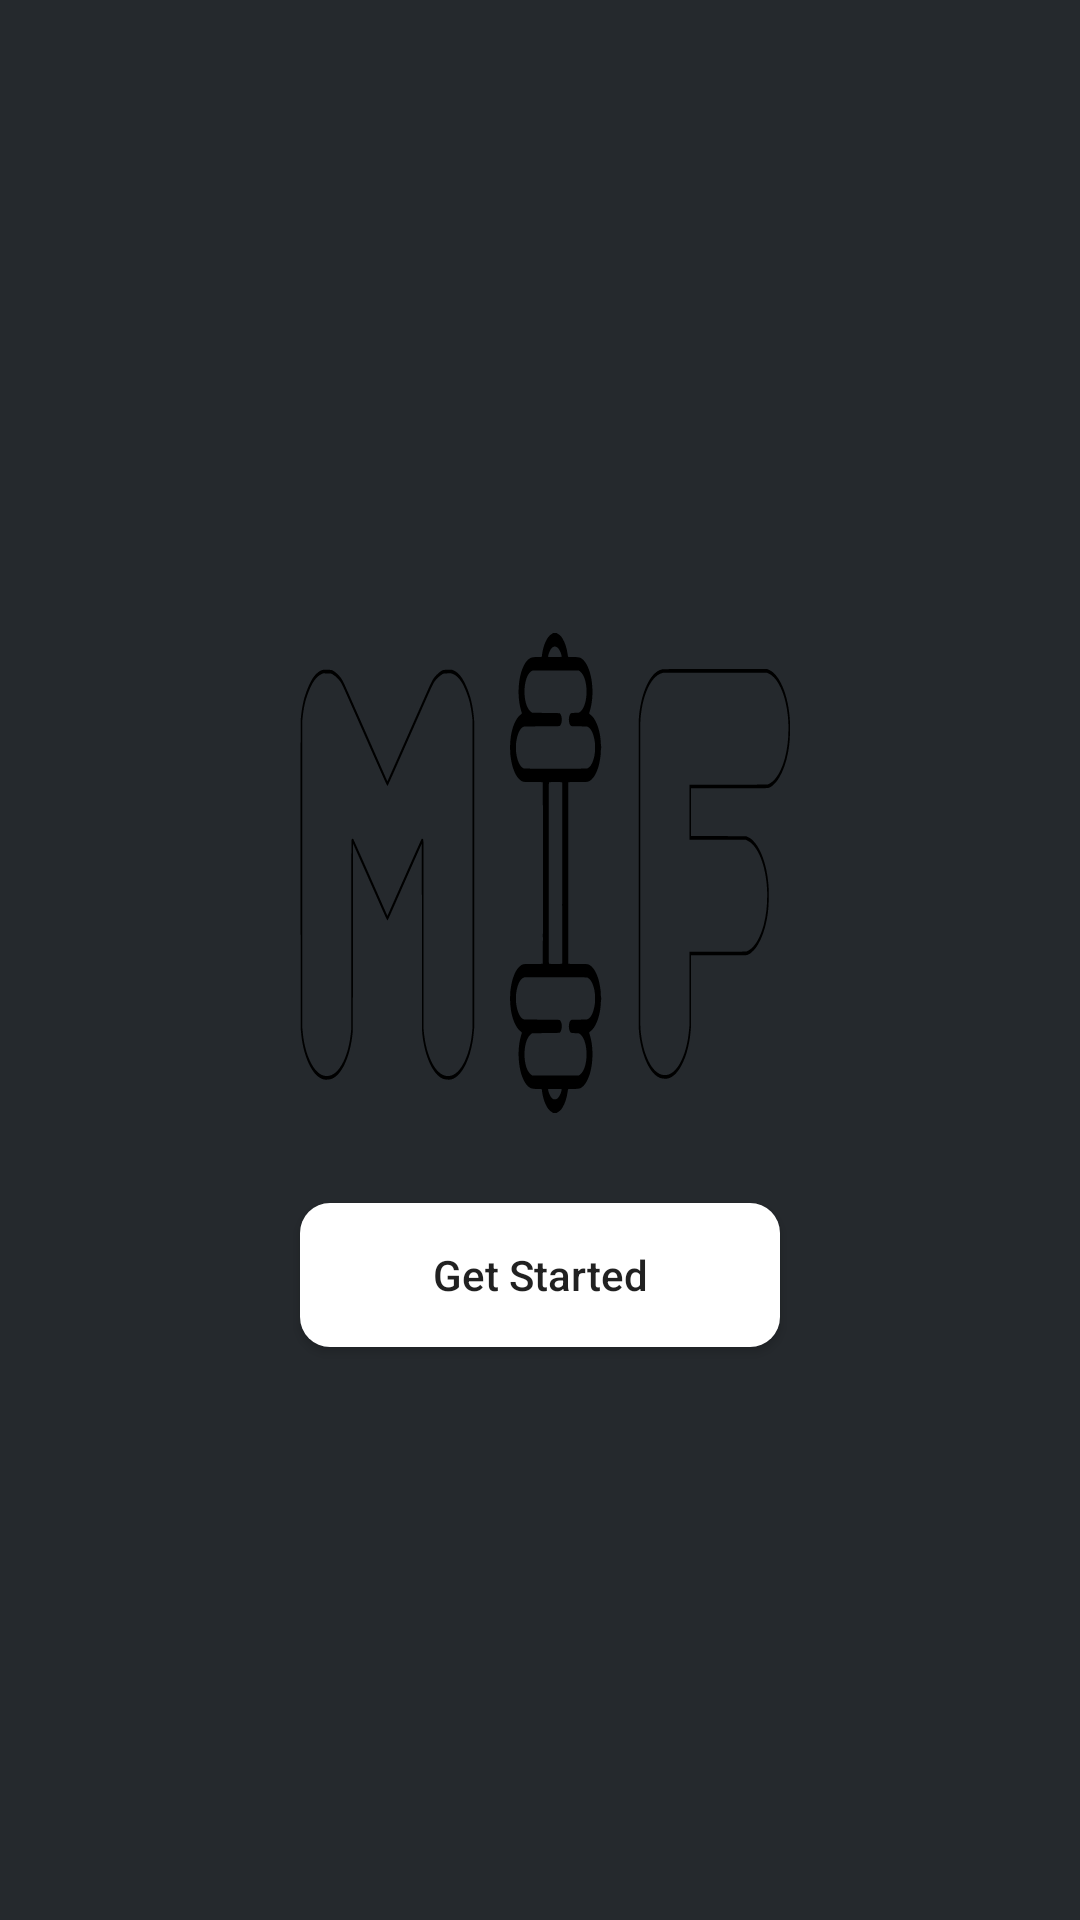

Write the Android layout XML for this screen, with the resource values it uses.
<!-- AndroidManifest.xml: application theme AppTheme -->
<!-- res/layout/fragment_intro.xml -->
<RelativeLayout xmlns:android="http://schemas.android.com/apk/res/android"
    android:layout_width="match_parent"
    android:layout_height="match_parent"
    android:animateLayoutChanges="true"
    android:background="@color/fragementBg"
    android:gravity="center">

    <ImageView
        android:id="@+id/image"
        android:layout_width="match_parent"
        android:layout_height="200dp"
        android:layout_marginStart="10dp"
        android:src="@drawable/ic_logo"
        android:contentDescription="@string/logo"/>

    <Button
        android:id="@+id/startBtn"
        android:layout_width="match_parent"
        android:layout_height="wrap_content"
        android:layout_below="@+id/image"
        android:layout_marginEnd="100dp"
        android:layout_marginStart="100dp"
        android:layout_marginTop="10dp"
        android:background="@drawable/round_white_button"
        android:clickable="true"
        android:text="@string/get_started"
        android:textAllCaps="false" />

    <LinearLayout
        android:id="@+id/view"
        android:layout_width="match_parent"
        android:layout_height="wrap_content"
        android:layout_below="@+id/image"
        android:layout_marginTop="10dp"
        android:gravity="center">

        <View
            android:layout_width="48dp"
            android:layout_height="48dp"
            android:background="@drawable/round_white_button" />
    </LinearLayout>

</RelativeLayout>
<!-- resources referenced by this layout -->
<resources>
  <color name="fragementBg">#25292D</color>
  <!-- drawable ic_logo: vector/xml drawable (drawable, 13465 chars, omitted) -->
  <!-- drawable round_white_button (drawable) -->
  <?xml version="1.0" encoding="utf-8"?>
  <shape xmlns:android="http://schemas.android.com/apk/res/android"
      android:shape="rectangle" android:padding="10dp">
      <solid android:color="@color/white"/>
      <solid
          android:color="@color/white"></solid>
      <corners android:radius="10dp"/>
  </shape>
  <string name="get_started">Get Started</string>
  <string name="logo">logo</string>
  <style name="AppTheme" parent="Theme.AppCompat.Light.NoActionBar">
          
          <item name="colorPrimary">@color/colorPrimary</item>
          <item name="colorPrimaryDark">@color/colorPrimaryDark</item>
          <item name="colorAccent">@color/colorAccent</item>
      </style>
  <color name="white">@android:color/white</color>
  <color name="colorPrimary">#607D8B</color>
  <color name="colorPrimaryDark">@android:color/black</color>
  <color name="colorAccent">#607D8B</color>
</resources>
